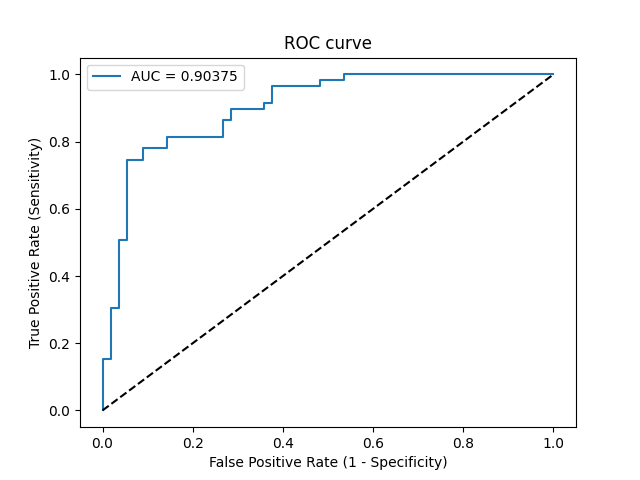

The file beside this chart, header and first rows:
Threshold, Sensitivity, Specificity, NPV, PPV
inf, 0.0, 1.0, 0.487, 0
1.0, 0.0339, 1.0, 0.4956, 1.0
0.9969, 0.1525, 1.0, 0.5283, 1.0
0.9956, 0.1525, 0.9821, 0.5238, 0.9
0.9774, 0.3051, 0.9821, 0.5729, 0.9474
0.9681, 0.3051, 0.9643, 0.5684, 0.9
0.8476, 0.5085, 0.9643, 0.6506, 0.9375
0.8364, 0.5085, 0.9464, 0.6463, 0.9091
0.5171, 0.7458, 0.9464, 0.7794, 0.9362
0.4993, 0.7458, 0.9107, 0.7727, 0.898
0.483, 0.7797, 0.9107, 0.7969, 0.902
0.4649, 0.7797, 0.8571, 0.7869, 0.8519
0.4595, 0.8136, 0.8571, 0.8136, 0.8571
0.3545, 0.8136, 0.7321, 0.7885, 0.7619
0.3427, 0.8644, 0.7321, 0.8367, 0.7727
0.3424, 0.8644, 0.7143, 0.8333, 0.7612
0.3018, 0.8983, 0.7143, 0.8696, 0.7681
0.2859, 0.8983, 0.6429, 0.8571, 0.726
0.2792, 0.9153, 0.6429, 0.878, 0.7297
0.2675, 0.9153, 0.625, 0.875, 0.72
0.2496, 0.9661, 0.625, 0.9459, 0.7308
0.2193, 0.9661, 0.5179, 0.9355, 0.6786
0.2193, 0.9831, 0.5179, 0.9667, 0.6824
0.2031, 0.9831, 0.4643, 0.963, 0.6591
0.2003, 1.0, 0.4643, 1.0, 0.6629
0.09457, 1.0, 0.0, 0, 0.513
